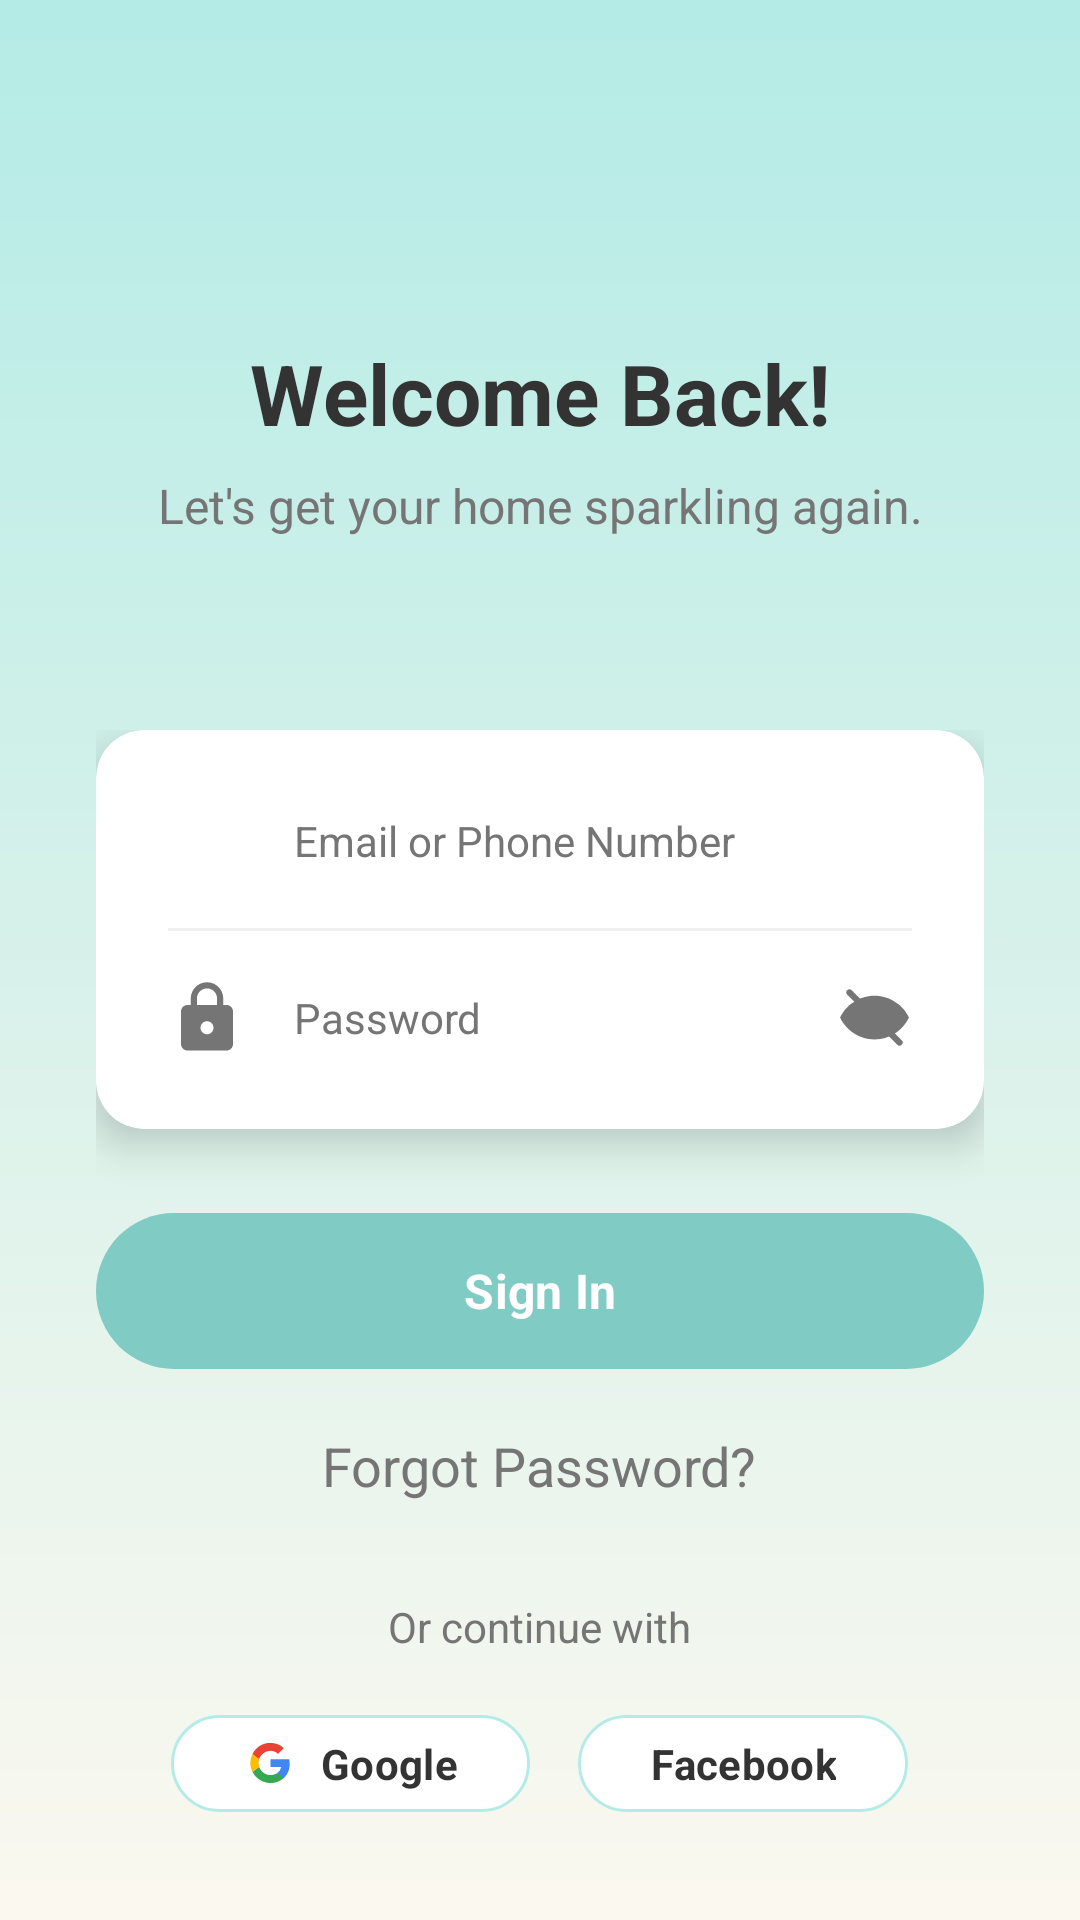

Android layout source for this screen:
<!-- AndroidManifest.xml: application theme Theme.AppCleanHouse -->
<!-- res/layout/activity_main.xml -->
<?xml version="1.0" encoding="utf-8"?>
<androidx.constraintlayout.widget.ConstraintLayout xmlns:android="http://schemas.android.com/apk/res/android"
    xmlns:app="http://schemas.android.com/apk/res-auto"
    xmlns:tools="http://schemas.android.com/tools"
    android:id="@+id/main"
    android:layout_width="match_parent"
    android:layout_height="match_parent"
    android:background="@drawable/bg_login_gradient"
    tools:context=".MainActivity"
    >

    
    <androidx.constraintlayout.widget.ConstraintLayout
        android:id="@+id/heroSection"
        android:layout_width="match_parent"
        android:layout_height="0dp"
        app:layout_constraintHeight_percent="0.33"
        app:layout_constraintTop_toTopOf="parent"
        app:layout_constraintStart_toStartOf="parent"
        app:layout_constraintEnd_toEndOf="parent">

        <TextView
            android:id="@+id/tvTitle"
            android:layout_width="wrap_content"
            android:layout_height="wrap_content"
            android:text="Welcome Back!"
            android:textColor="@color/text_primary"
            android:textSize="28sp"
            android:textStyle="bold"
            android:layout_marginBottom="8dp"
            app:layout_constraintBottom_toTopOf="@+id/tvSubtitle"
            app:layout_constraintEnd_toEndOf="parent"
            app:layout_constraintStart_toStartOf="parent" />
        
        <TextView
            android:id="@+id/tvSubtitle"
            android:layout_width="wrap_content"
            android:layout_height="wrap_content"
            android:text="Let's get your home sparkling again."
            android:textColor="@color/text_secondary"
            android:textSize="16sp"
            android:layout_marginBottom="32dp"
            app:layout_constraintBottom_toBottomOf="parent"
            app:layout_constraintEnd_toEndOf="parent"
            app:layout_constraintStart_toStartOf="parent" />

    </androidx.constraintlayout.widget.ConstraintLayout>

    
    <LinearLayout
        android:layout_width="match_parent"
        android:layout_height="0dp"
        android:orientation="vertical"
        android:padding="32dp"
        app:layout_constraintTop_toBottomOf="@id/heroSection"
        app:layout_constraintBottom_toBottomOf="parent">

        <androidx.cardview.widget.CardView
            android:layout_width="match_parent"
            android:layout_height="wrap_content"
            app:cardCornerRadius="16dp"
            app:cardElevation="8dp"
            app:cardBackgroundColor="@color/white"
            android:layout_marginBottom="24dp">
            
            <LinearLayout
                android:layout_width="match_parent"
                android:layout_height="wrap_content"
                android:orientation="vertical"
                android:padding="8dp">

                
                <LinearLayout
                    android:layout_width="match_parent"
                    android:layout_height="wrap_content"
                    android:orientation="horizontal"
                    android:gravity="center_vertical"
                    android:paddingHorizontal="16dp"
                    android:paddingVertical="4dp">
                     <ImageView
                        android:layout_width="26dp"
                        android:layout_height="26dp"
                        android:src="@drawable/ic_profile"
                        app:tint="@color/app_primary"/>
                    <EditText
                        android:id="@+id/etEmail"
                        android:layout_width="match_parent"
                        android:layout_height="50dp"
                        android:background="@android:color/transparent"
                        android:hint="Email or Phone Number"
                        android:inputType="textEmailAddress"
                        android:paddingStart="16dp"
                        android:textColor="@color/text_primary"
                        android:textColorHint="@color/text_secondary" 
                        android:textSize="14sp"/>
                </LinearLayout>

                <View android:layout_width="match_parent" android:layout_height="1dp" android:background="#F0F0F0" android:layout_marginHorizontal="16dp"/>

                
                 <LinearLayout
                    android:layout_width="match_parent"
                    android:layout_height="wrap_content"
                    android:orientation="horizontal"
                    android:gravity="center_vertical"
                    android:paddingHorizontal="16dp"
                    android:paddingVertical="4dp">
                     <ImageView
                        android:layout_width="26dp"
                        android:layout_height="26dp"
                        android:src="@drawable/lock"
                        app:tint="@color/text_secondary"/> 
                    <EditText
                        android:id="@+id/etPassword"
                        android:layout_width="0dp"
                        android:layout_height="50dp"
                        android:layout_weight="1"
                        android:background="@android:color/transparent"
                        android:hint="Password"
                        android:inputType="textPassword"
                        android:paddingStart="16dp"
                        android:textColor="@color/text_primary"
                        android:textColorHint="@color/text_secondary"
                         android:textSize="14sp"/>
                     <ImageView
                        android:layout_width="25dp"
                        android:layout_height="25dp"
                        android:src="@drawable/eye"
                        app:tint="@color/text_secondary"/> 
                </LinearLayout>

            </LinearLayout>
        </androidx.cardview.widget.CardView>

        <com.google.android.material.button.MaterialButton
            android:id="@+id/btnSignIn"
            android:layout_width="match_parent"
            android:layout_height="60dp"
            android:text="Sign In"
            android:textColor="@color/white"
            android:textSize="16sp"
            android:textStyle="bold"
            android:textAllCaps="false"
            app:backgroundTint="@color/app_primary"
            app:cornerRadius="30dp"
            android:layout_marginBottom="16dp"/>

        <TextView
            android:id="@+id/tvForgotPassword"
            android:layout_width="wrap_content"
            android:layout_height="wrap_content"
            android:text="Forgot Password?"
            android:textColor="@color/text_secondary"
            android:layout_gravity="center_horizontal"
            android:layout_marginBottom="32dp"
            android:textSize="18dp"/>
        
        <LinearLayout
            android:layout_width="match_parent"
            android:layout_height="wrap_content"
            android:orientation="vertical"
            android:gravity="center">

            <TextView
                android:layout_width="wrap_content"
                android:layout_height="wrap_content"
                android:text="Or continue with"
                android:textColor="@color/text_secondary"
                android:layout_marginBottom="16dp"/>

            <LinearLayout
                android:layout_width="wrap_content"
                android:layout_height="wrap_content"
                android:orientation="horizontal">

                <com.google.android.material.button.MaterialButton
                    android:layout_width="wrap_content"
                    android:layout_height="wrap_content"
                    app:icon="@drawable/google"
                    app:iconTint="@null"
                    android:text="Google"
                    android:textColor="@color/text_primary"
                    android:textAllCaps="false"
                    app:backgroundTint="@color/white"
                    app:strokeColor="@color/app_secondary"
                    app:strokeWidth="1dp"
                    app:cornerRadius="24dp"
                    android:layout_marginEnd="8dp"/>

                <com.google.android.material.button.MaterialButton
                    android:layout_width="wrap_content"
                    android:layout_height="wrap_content"
                    app:icon="@drawable/facebook"
                    app:iconTint="@null"
                    android:text="Facebook"
                    android:textColor="@color/text_primary"
                    android:textAllCaps="false"
                    app:backgroundTint="@color/white"
                    app:strokeColor="@color/app_secondary"
                    app:strokeWidth="1dp"
                    app:cornerRadius="24dp"
                    android:layout_marginStart="8dp"/>
            </LinearLayout>
        </LinearLayout>

        <Space
            android:layout_width="match_parent"
            android:layout_height="0dp"
            android:layout_weight="0.25"/>

         <LinearLayout
            android:layout_width="wrap_content"
            android:layout_height="wrap_content"
            android:orientation="horizontal"
            android:layout_gravity="center_horizontal">
            <TextView
                android:layout_width="wrap_content"
                android:layout_height="wrap_content"
                android:text="New here? "
                android:textColor="@color/text_secondary"
                android:textSize="16dp"/>
            <TextView
                android:id="@+id/tvSignUp"
                android:layout_width="wrap_content"
                android:layout_height="wrap_content"
                android:text="Create an Account"
                android:textStyle="bold"
                android:textColor="@color/app_accent"
                android:textSize="16dp"/>
        </LinearLayout>

    </LinearLayout>

</androidx.constraintlayout.widget.ConstraintLayout>
<!-- resources referenced by this layout -->
<resources>
  <color name="app_accent">#FFB433</color>
  <color name="app_primary">#80CBC4</color>
  <color name="app_secondary">#B4EBE6</color>
  <color name="text_primary">#333333</color>
  <color name="text_secondary">#757575</color>
  <color name="white">#FFFFFF</color>
  <!-- drawable bg_login_gradient (drawable) -->
  <?xml version="1.0" encoding="utf-8"?>
  <shape xmlns:android="http://schemas.android.com/apk/res/android"
      android:shape="rectangle">
      <gradient
          android:type="linear"
          android:angle="270"
          android:startColor="#B4EBE6"
          android:endColor="#FBF8EF" />
  </shape>
  <!-- drawable eye (drawable) -->
  <vector xmlns:android="http://schemas.android.com/apk/res/android"
      android:width="24dp"
      android:height="24dp"
      android:viewportWidth="24"
      android:viewportHeight="24">
  
      
      <path
          android:fillColor="@android:color/white"
          android:pathData="
              M12,5
              C7,5 2.73,8.11 1,12
              c1.73,3.89 6,7 11,7
              s9.27,-3.11 11,-7
              C21.27,8.11 17,5 12,5z" />
  
      
      <path
          android:strokeColor="#FF5252"
          android:strokeWidth="2"
          android:strokeLineCap="round"
          android:pathData="M4,4 L20,20"/>
  </vector>
  <!-- drawable google (drawable) -->
  <vector xmlns:android="http://schemas.android.com/apk/res/android"
      android:width="512dp"
      android:height="512dp"
      android:viewportWidth="512"
      android:viewportHeight="512">
      <path
          android:pathData="m0,0H512V512H0"
          android:fillColor="#fff"/>
      <path
          android:pathData="M153,292c30,82 118,95 171,60h62v48A192,192 0,0 1,90 341"
          android:fillColor="#34a853"/>
      <path
          android:pathData="m386,400a140,175 0,0 0,53 -179H260v74h102q-7,37 -38,57"
          android:fillColor="#4285f4"/>
      <path
          android:pathData="m90,341a208,200 0,0 1,0 -171l63,49q-12,37 0,73"
          android:fillColor="#fbbc02"/>
      <path
          android:pathData="m153,219c22,-69 116,-109 179,-50l55,-54c-78,-75 -230,-72 -297,55"
          android:fillColor="#ea4335"/>
  </vector>
  <!-- drawable lock (drawable) -->
  <?xml version="1.0" encoding="utf-8"?>
  <vector xmlns:android="http://schemas.android.com/apk/res/android"
      android:width="24dp"
      android:height="24dp"
      android:viewportWidth="24.0"
      android:viewportHeight="24.0">
      <path
          android:fillColor="#FF000000"
          android:pathData="M18,8h-1V6c0,-2.76 -2.24,-5 -5,-5S7,3.24 7,6v2H6c-1.1,0 -2,0.9 -2,2v10c0,1.1 0.9,2 2,2h12c1.1,0 2,-0.9 2,-2V10c0,-1.1 -0.9,-2 -2,-2zm-6,9c-1.1,0 -2,-0.9 -2,-2s0.9,-2 2,-2 2,0.9 2,2 -0.9,2 -2,2zm3.1,-9H8.9V6c0,-1.71 1.39,-3.1 3.1,-3.1 1.71,0 3.1,1.39 3.1,3.1v2z"/>
  </vector>
  <style name="Theme.AppCleanHouse" parent="Base.Theme.AppCleanHouse" />
  <style name="Base.Theme.AppCleanHouse" parent="Theme.Material3.DayNight.NoActionBar">
          
          <item name="colorPrimary">@color/app_primary</item>
          <item name="colorSecondary">@color/app_secondary</item>
          <item name="android:colorBackground">@color/app_background</item>
          <item name="colorSurface">@color/white</item>
          <item name="colorError">@color/app_accent</item>
          
          
          <item name="materialButtonStyle">@style/Widget.App.Button.Primary</item>
          
      </style>
  <color name="app_background">#FBF8EF</color>
  <style name="Widget.App.Button.Primary" parent="Widget.Material3.Button">
          <item name="backgroundTint">@color/app_primary</item>
          <item name="cornerRadius">50dp</item> 
          <item name="android:textColor">@color/white</item>
          <item name="android:textStyle">bold</item>
          <item name="android:fontFamily">sans-serif</item>
      </style>
</resources>
